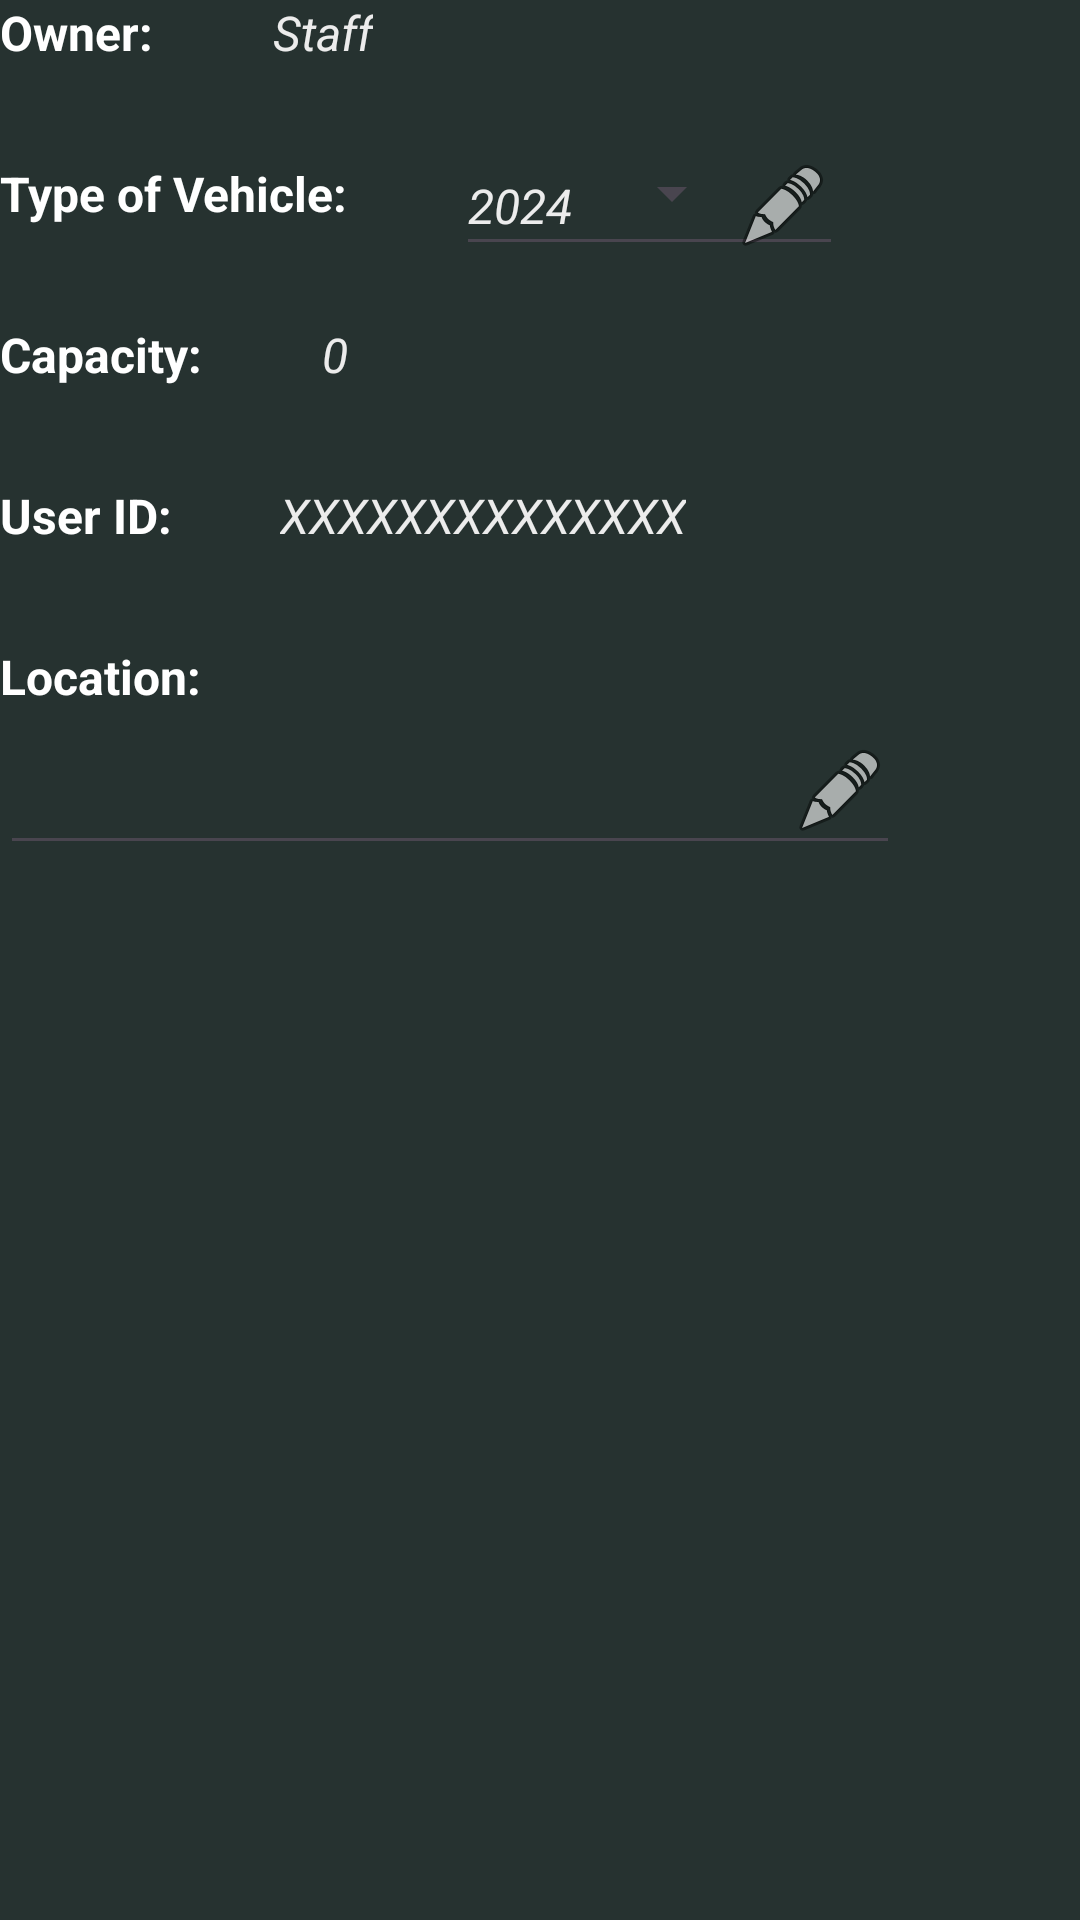

This screen was rendered from an Android layout file. Write that file and the resources it references.
<!-- AndroidManifest.xml: application theme Theme.CarpoolBuddy -->
<!-- res/layout/settings_vehicles.xml -->
<?xml version="1.0" encoding="utf-8"?>
<androidx.constraintlayout.widget.ConstraintLayout xmlns:android="http://schemas.android.com/apk/res/android"
    xmlns:app="http://schemas.android.com/apk/res-auto"
    xmlns:tools="http://schemas.android.com/tools"
    android:layout_width="match_parent"
    android:layout_height="match_parent"
    android:background="@color/darkgreen">













    <TextView
        android:id="@+id/userTypeSettings2"
        android:layout_width="wrap_content"
        android:layout_height="wrap_content"
        android:layout_marginStart="36dp"
        android:text="Staff"
        android:textColor="#ECECEC"
        android:textSize="16sp"
        android:textStyle="italic"
        app:layout_constraintBottom_toBottomOf="@+id/userTypeSettings"
        app:layout_constraintStart_toEndOf="@+id/userTypeSettings" />

    <TextView
        android:id="@+id/userTypeSettings"
        android:layout_width="wrap_content"
        android:layout_height="wrap_content"
        android:text="Owner: "
        android:textColor="@color/white"
        android:textSize="16sp"
        android:textStyle="bold"
        tools:layout_editor_absoluteX="50dp"
        tools:layout_editor_absoluteY="273dp" />

    <TextView
        android:id="@+id/uniqueSettings"
        android:layout_width="wrap_content"
        android:layout_height="wrap_content"
        android:layout_marginTop="32dp"
        android:text="Type of Vehicle:"
        android:textColor="@color/white"
        android:textSize="16sp"
        android:textStyle="bold"
        app:layout_constraintStart_toStartOf="@+id/userTypeSettings"
        app:layout_constraintTop_toBottomOf="@+id/userTypeSettings" />

    <TextView
        android:id="@+id/uidSettingsLabel"
        android:layout_width="wrap_content"
        android:layout_height="wrap_content"
        android:layout_marginTop="32dp"
        android:text="User ID:"
        android:textColor="@color/white"
        android:textSize="16sp"
        android:textStyle="bold"
        app:layout_constraintStart_toStartOf="@+id/numOfVehiclesSettings4"
        app:layout_constraintTop_toBottomOf="@+id/numOfVehiclesSettings4" />

    <EditText
        android:id="@+id/locationSettings2"
        android:layout_width="300dp"
        android:layout_height="52dp"
        android:drawableRight="@android:drawable/ic_menu_edit"
        android:ems="10"
        android:inputType="textPostalAddress"
        android:textColor="@color/white"
        app:layout_constraintHorizontal_bias="0.0"
        app:layout_constraintStart_toStartOf="@+id/locationSettings"
        app:layout_constraintTop_toBottomOf="@+id/locationSettings" />

    <TextView
        android:id="@+id/numOfVehiclesSettings2"
        android:layout_width="wrap_content"
        android:layout_height="wrap_content"
        android:layout_marginStart="36dp"
        android:text="0"
        android:textColor="#ECECEC"
        android:textSize="16sp"
        android:textStyle="italic"
        app:layout_constraintBottom_toBottomOf="@+id/numOfVehiclesSettings4"
        app:layout_constraintStart_toEndOf="@+id/numOfVehiclesSettings4" />

    <EditText
        android:id="@+id/uniqueSettings2"
        android:layout_width="129dp"
        android:layout_height="43dp"
        android:layout_marginStart="36dp"
        android:layout_marginTop="24dp"
        android:drawableRight="@android:drawable/ic_menu_edit"
        android:text="2024"
        android:textColor="#ECECEC"
        android:textSize="16sp"
        android:textStyle="italic"
        app:layout_constraintStart_toEndOf="@+id/uniqueSettings"
        app:layout_constraintTop_toBottomOf="@+id/userTypeSettings2" />

    <TextView
        android:id="@+id/uidSettings"
        android:layout_width="wrap_content"
        android:layout_height="wrap_content"
        android:layout_marginStart="36dp"
        android:text="XXXXXXXXXXXXXX"
        android:textColor="#ECECEC"
        android:textSize="16sp"
        android:textStyle="italic"
        app:layout_constraintBottom_toBottomOf="@+id/uidSettingsLabel"
        app:layout_constraintStart_toEndOf="@+id/uidSettingsLabel" />

    <TextView
        android:id="@+id/numOfVehiclesSettings4"
        android:layout_width="wrap_content"
        android:layout_height="wrap_content"
        android:layout_marginTop="32dp"
        android:text="Capacity: "
        android:textColor="@color/white"
        android:textSize="16sp"
        android:textStyle="bold"
        app:layout_constraintStart_toStartOf="@+id/uniqueSettings"
        app:layout_constraintTop_toBottomOf="@+id/uniqueSettings" />

    <TextView
        android:id="@+id/locationSettings"
        android:layout_width="wrap_content"
        android:layout_height="wrap_content"
        android:layout_marginTop="32dp"
        android:text="Location: "
        android:textColor="@color/white"
        android:textSize="16sp"
        android:textStyle="bold"
        app:layout_constraintStart_toStartOf="@+id/uidSettingsLabel"
        app:layout_constraintTop_toBottomOf="@+id/uidSettingsLabel" />

    <Spinner
        android:id="@+id/spinner2"
        android:layout_width="132dp"
        android:layout_height="22dp"
        android:textColor="@color/white"
        app:layout_constraintBottom_toBottomOf="@+id/uniqueSettings"
        app:layout_constraintStart_toEndOf="@+id/uniqueSettings" />
</androidx.constraintlayout.widget.ConstraintLayout>
<!-- resources referenced by this layout -->
<resources>
  <color name="darkgreen">#263230</color>
  <color name="white">#FFFFFFFF</color>
  <!-- drawable cardefaultpic: png bitmap (drawable, 58976 bytes) -->
  <style name="Theme.CarpoolBuddy" parent="Base.Theme.CarpoolBuddy" />
  <style name="Base.Theme.CarpoolBuddy" parent="Theme.Material3.DayNight.NoActionBar">
          
          
      </style>
</resources>
